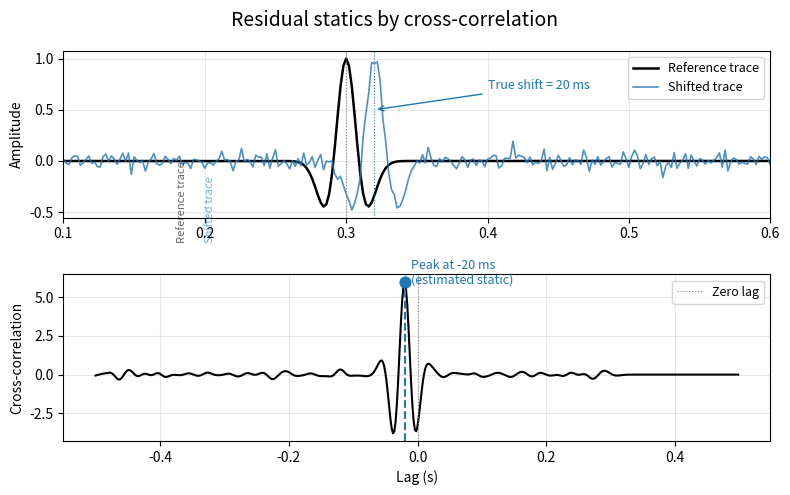

The matplotlib source for this figure: (Note: this script raises an exception after producing the figure.)
"""
Cross-correlation residual statics estimation.

Shows:
  Top panel: a reference trace and a shifted trace.
  Bottom panel: cross-correlation function with the lag of the
  maximum correlation marked as the estimated static shift.

Undergraduate seismic data processing — Term 1 Lecture 03.
"""

import numpy as np
import matplotlib.pyplot as plt

# --- Parameters -----------------------------------------------------------
dt = 0.002                # time sampling (s)
t_max = 1.0               # trace duration (s)
t = np.arange(0, t_max, dt)
nt = len(t)

# Wavelet: Ricker (Mexican hat) pulse
f0 = 25.0                 # dominant frequency (Hz)
tau = t - 0.3             # centre wavelet at 0.3 s
wavelet = (1 - 2 * (np.pi * f0 * tau) ** 2) * \
          np.exp(-(np.pi * f0 * tau) ** 2)
wavelet = wavelet / np.max(np.abs(wavelet))   # normalise

# Reference trace: add a little noise
np.random.seed(42)
ref_trace = wavelet.copy()

# Shifted trace: static shift of 10 samples = 20 ms
true_shift_samples = 10
true_shift_time = true_shift_samples * dt  # 0.020 s
shifted_trace = np.roll(wavelet, true_shift_samples)
# Zero-pad the rolled part
if true_shift_samples > 0:
    shifted_trace[:true_shift_samples] = 0
else:
    shifted_trace[true_shift_samples:] = 0
# Add a bit of random noise
shifted_trace += 0.05 * np.random.randn(nt)

# --- Cross-correlation ----------------------------------------------------
corr = np.correlate(ref_trace, shifted_trace, mode='same')
lags = (np.arange(nt) - nt // 2) * dt
lag_samples = np.arange(nt) - nt // 2

# Find peak correlation lag
peak_idx = np.argmax(corr)
estimated_shift = lags[peak_idx]
estimated_shift_samples = lag_samples[peak_idx]

# --- Plot ----------------------------------------------------------------
fig, (ax1, ax2) = plt.subplots(2, 1, figsize=(8, 5),
                                gridspec_kw={'height_ratios': [1, 1]})
fig.suptitle('Residual statics by cross-correlation', fontsize=14)

# Top: traces
ax1.plot(t, ref_trace, 'k-', linewidth=1.8, label='Reference trace')
ax1.plot(t, shifted_trace, 'C0-', linewidth=1.2, alpha=0.8,
         label='Shifted trace')
ax1.axvline(x=0.3, color='grey', linestyle=':', linewidth=0.8)
ax1.axvline(x=0.3 + true_shift_time, color='C0', linestyle=':',
            linewidth=0.8)
ax1.annotate(f'True shift = {true_shift_time*1000:.0f} ms',
             xy=(0.3 + true_shift_time, 0.5),
             xytext=(0.3 + true_shift_time + 0.08, 0.7),
             fontsize=9, color='C0',
             arrowprops=dict(arrowstyle='->', color='C0'))
ax1.set_xlim(0.1, 0.6)
ax1.set_ylabel('Amplitude')
ax1.legend(fontsize=9, loc='upper right')
ax1.grid(True, alpha=0.3)

# Annotate individual trace labels
ax1.text(0.18, -0.8, 'Reference trace', fontsize=8, color='black',
         rotation=90, va='bottom', alpha=0.6)
ax1.text(0.18 + true_shift_time, -0.8, 'Shifted trace', fontsize=8,
         color='C0', rotation=90, va='bottom', alpha=0.6)

# Bottom: cross-correlation
ax2.plot(lags, corr, 'k-', linewidth=1.5)
# Mark the peak
ax2.axvline(x=estimated_shift, color='C0', linestyle='--', linewidth=1.5)
ax2.scatter(estimated_shift, corr[peak_idx], color='C0', s=60, zorder=5)
ax2.text(estimated_shift + 0.01, corr[peak_idx] * 0.95,
         f'Peak at {estimated_shift*1000:.0f} ms\n'
         f'(estimated static)',
         fontsize=9, color='C0', va='bottom')
ax2.axvline(x=0, color='grey', linestyle=':', linewidth=0.8,
            label='Zero lag')
ax2.set_xlabel('Lag (s)')
ax2.set_ylabel('Cross-correlation')
ax2.legend(fontsize=9)
ax2.grid(True, alpha=0.3)

plt.tight_layout()
plt.savefig('figures/term01_lec03/term01_lec03_crosscorrelation_statics.png',
            dpi=150, bbox_inches='tight')
plt.close()
print('Saved: term01_lec03_crosscorrelation_statics.png')
